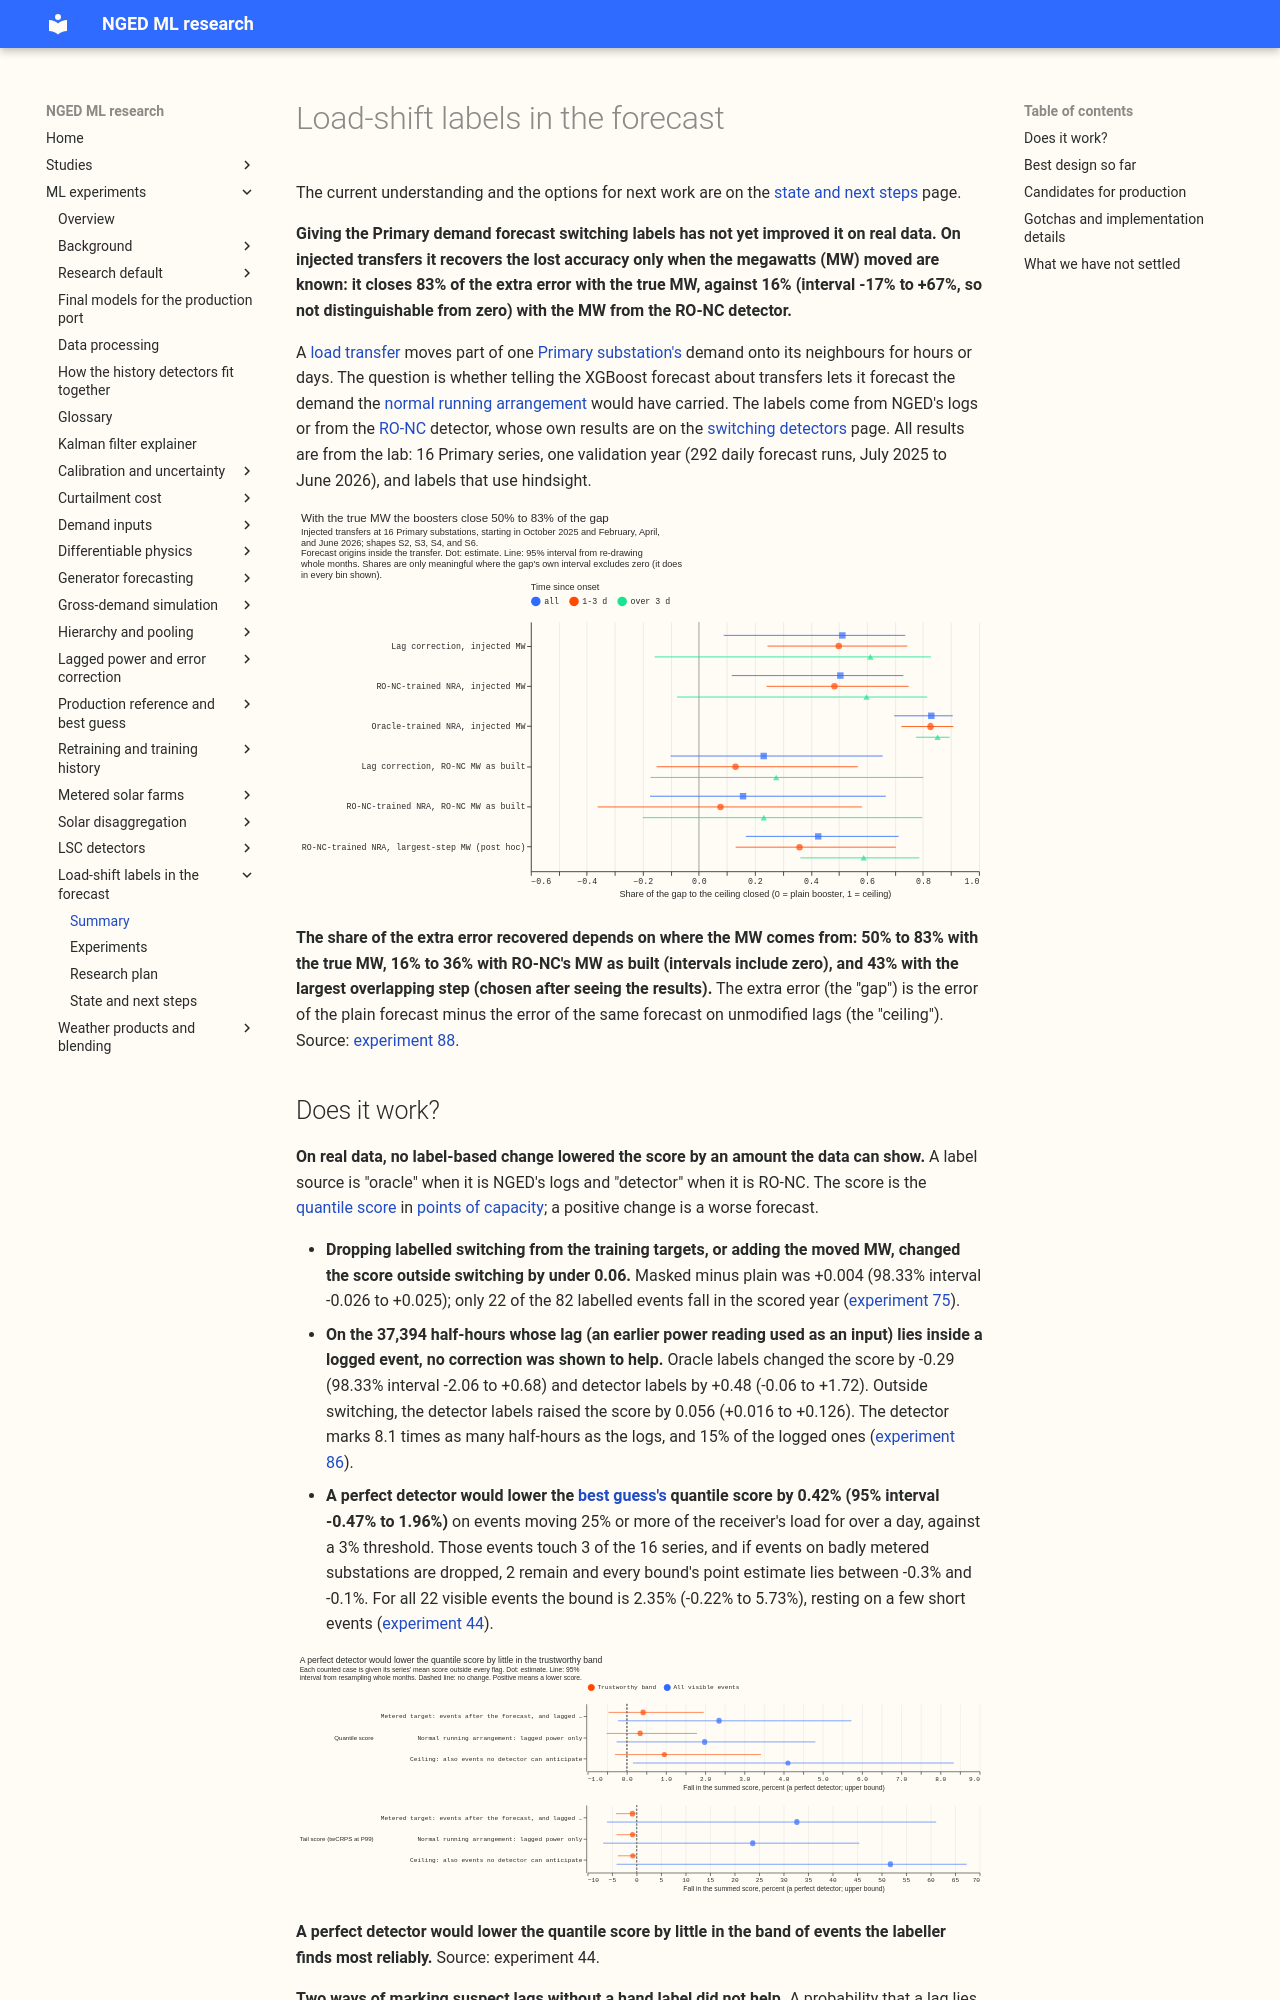

repository: openclimatefix/nged-ml-research · page: ml-experiments/themes/switching-labels-in-the-forecast/index.html · generator: mkdocs

# Load-shift labels in the forecast

The current understanding and the options for next work are on the [state and next
steps](state-and-next-steps.md) page.

**Giving the Primary demand forecast switching labels has not yet improved it on real data. On
injected transfers it recovers the lost accuracy only when the megawatts (MW) moved are known: it
closes 83% of the extra error with the true MW, against 16% (interval -17% to +67%, so not
distinguishable from zero) with the MW from the RO-NC detector.**

A [load transfer](../../glossary.md#injected-and-real-load-transfers) moves part of one [Primary
substation's](../../glossary.md#primary-substation) demand onto its neighbours for hours or days.
The question is whether telling the XGBoost forecast about transfers lets it forecast the demand the
[normal running
arrangement](../../glossary.md#abnormal-running-arrangement-ara-and-normal-running-arrangement-nra)
would have carried. The labels come from NGED's logs or from the [RO-NC](../../glossary.md#ro-nc)
detector, whose own results are on the [switching detectors](../lsc-detectors/index.md) page.
All results are from the lab: 16 Primary series, one validation year (292 daily forecast runs, July
2025 to June 2026), and labels that use hindsight.

![Share of the gap closed, by correction and source of MW](../../00088-sw2-21-nra-forecast-recovers-normal-arrangement-during-and-after-injected-switches/figure_3.svg)

**The share of the extra error recovered depends on where the MW comes from: 50% to 83% with the
true MW, 16% to 36% with RO-NC's MW as built (intervals include zero), and 43% with the largest
overlapping step (chosen after seeing the results).** The extra error (the "gap") is the error of
the plain forecast minus the error of the same forecast on unmodified lags (the "ceiling"). Source:
[experiment
88](../../00088-sw2-21-nra-forecast-recovers-normal-arrangement-during-and-after-injected-switches/result.md).
